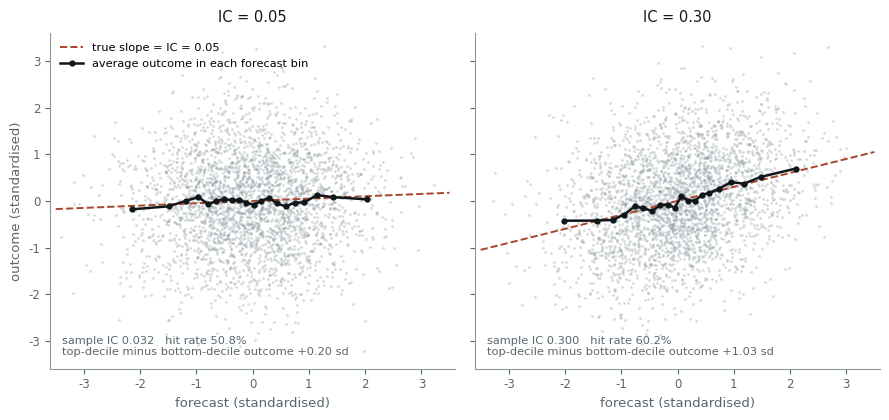

This chart was generated by the following Python code: (Note: this script raises an exception after producing the figure.)
# What an information coefficient looks like. Each panel is 3,000 forecast/outcome
# pairs drawn from a bivariate normal with the stated correlation, both standardised.
# Grey dots are the individual bets; the dark line joins the average outcome within
# each of twenty forecast bins. At IC = 0.05 the cloud is indistinguishable from
# noise point by point, and the signal shows up only in the averages.
#
# Run standalone:  uv run --no-project --with matplotlib python <path>

import os

os.environ.setdefault("SOURCE_DATE_EPOCH", "1735689600")

import matplotlib

matplotlib.use("Agg")
matplotlib.rcParams["svg.fonttype"] = "path"
matplotlib.rcParams["svg.hashsalt"] = "ei_signal_cloud"
matplotlib.rcParams["font.family"] = ["Helvetica", "Arial", "DejaVu Sans"]

from pathlib import Path

import matplotlib.pyplot as plt
import numpy as np

INK = "#10171B"
MUTED = "#58666E"
TEAL = "#0B6E75"
RUST = "#A8452B"
GREY = "#8A979D"

N = 3000
BINS = 20


def draw(rho: float, rng: np.random.Generator) -> tuple[np.ndarray, np.ndarray]:
    x = rng.standard_normal(N)
    y = rho * x + np.sqrt(1 - rho**2) * rng.standard_normal(N)
    return x, y


def binned(x: np.ndarray, y: np.ndarray) -> tuple[np.ndarray, np.ndarray]:
    order = np.argsort(x)
    chunks_x = np.array_split(x[order], BINS)
    chunks_y = np.array_split(y[order], BINS)
    return np.array([c.mean() for c in chunks_x]), np.array([c.mean() for c in chunks_y])


def main() -> None:
    rng = np.random.default_rng(20261003)
    fig, axes = plt.subplots(1, 2, figsize=(9.0, 4.3), sharey=True)
    for ax, rho in zip(axes, (0.05, 0.30), strict=True):
        x, y = draw(rho, rng)
        bx, by = binned(x, y)
        ax.scatter(x, y, s=4, color=GREY, alpha=0.35, linewidths=0)
        grid = np.linspace(-3.5, 3.5, 2)
        ax.plot(grid, rho * grid, color=RUST, lw=1.4, ls="--", label=f"true slope = IC = {rho:.2f}")
        ax.plot(bx, by, color=INK, lw=1.8, marker="o", ms=3.5, label="average outcome in each forecast bin")
        sample_ic = float(np.corrcoef(x, y)[0, 1])
        top = y[x > np.quantile(x, 0.9)].mean()
        bottom = y[x < np.quantile(x, 0.1)].mean()
        hit = float(np.mean(np.sign(x) == np.sign(y)))
        ax.set_title(f"IC = {rho:.2f}", fontsize=10.5, color=INK, pad=8)
        ax.text(
            0.03,
            0.04,
            f"sample IC {sample_ic:.3f}   hit rate {hit:.1%}\n"
            f"top-decile minus bottom-decile outcome {top - bottom:+.2f} sd",
            transform=ax.transAxes,
            fontsize=8.2,
            color=MUTED,
        )
        ax.set_xlim(-3.6, 3.6)
        ax.set_ylim(-3.6, 3.6)
        ax.set_xlabel("forecast (standardised)", fontsize=9.5, color=MUTED)
        ax.tick_params(labelsize=8.5, colors=MUTED)
        for side in ("top", "right"):
            ax.spines[side].set_visible(False)
        for side in ("left", "bottom"):
            ax.spines[side].set_color(GREY)
        print(
            f"IC {rho:.2f}: sample IC {sample_ic:.3f}, hit rate {hit:.3f}, "
            f"top-bottom decile spread {top - bottom:+.3f} sd, "
            f"binned-mean range {by.min():+.3f} to {by.max():+.3f}"
        )
    axes[0].set_ylabel("outcome (standardised)", fontsize=9.5, color=MUTED)
    axes[0].legend(fontsize=8.2, frameon=False, loc="upper left")
    fig.tight_layout()
    out = Path(__file__).with_suffix("")
    for ext in ("pdf", "svg"):
        fig.savefig(f"{out}.{ext}", transparent=True, bbox_inches="tight")


main()
